Run: headless pygame with SDL's dummy video driver; simulated clock (each Clock.tick advances the game by its frame time, no real sleeping); random seed 0; keys injected as events and as key.get_pressed() state; no mouse input.
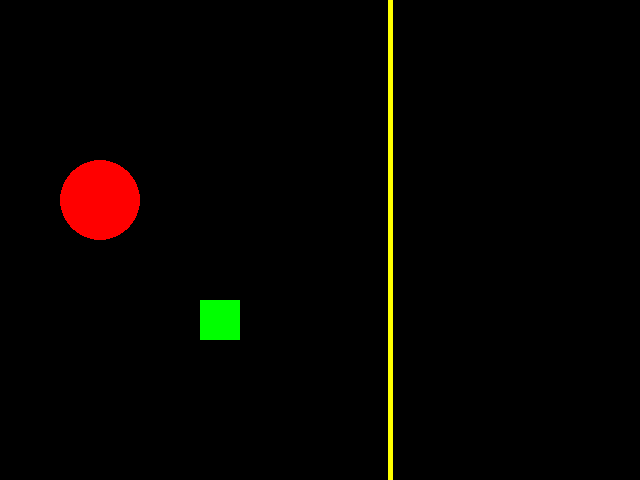
Frame 1 of 4 · flips 1–60 · no input
Frame 2 of 4 · flips 61–180 · tapped SPACE, RETURN · held RIGHT (→), D · screen unchanged from frame 1, image omitted
Frame 3 of 4 · flips 181–300 · held DOWN (↓), S · screen unchanged from frame 2, image omitted
Frame 4 of 4 · flips 301–420 · held LEFT (←), A, UP (↑), W · screen unchanged from frame 3, image omitted

The pygame program that drew these frames:

import sys
import pygame
from pygame.locals import *

pygame.init()  # Inicializa todos os atributos e funções do PyGames.

largura = 640
altura = 480

tela = pygame.display.set_mode((largura, altura))  # Cria a tela do jogo.
pygame.display.set_caption('Jogo')  # Nome da janela.

while True:  # Para que o jogo funcione ele precisa estar rodando em um loop infinito.
    for event in pygame.event.get():  # Fica procurando novos eventos.
        if event.type == QUIT:
            pygame.quit()  # Para o jogo.
            sys.exit()  # Fecha a janela.

    pygame.draw.rect(tela, (0, 255, 0), (200, 300, 40, 40))  # Desenhar um retângulo na tela.
    # O primeiro parâmetro é onde será desenhado.
    # O segundo é uma tupla com cores RGB.
    # O terceiro é uma tupla com a posição x e y do retângulo e largura e altura.

    pygame.draw.circle(tela, (255, 0, 0), (100, 200),40)  # Desenhar um círculo na tela.
    # 1º Onde, 2º Cor, 3º Onde, 4° Raio.

    pygame.draw.line(tela, (255, 255, 0), (390, 0), (390, 600), 5)  # Desenhar uma linha.
    # 1º Onde, 2º Cor, 3º Início, 4º Fim, 5º Espessura.

    

    pygame.display.update()  # Atualiza o jogo para que ele não fique travado.
